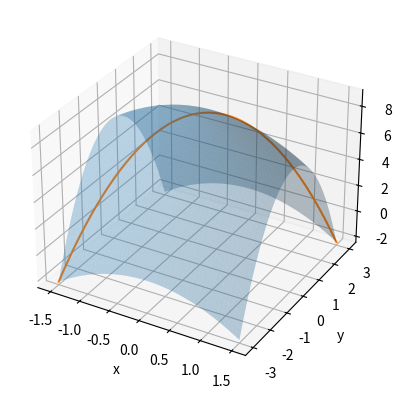

This figure's Python source:
import matplotlib.pyplot as plt
import numpy as np



t = np.linspace(0, 9 * np.pi * 0.5)
x = 2 * np.cos(t)
y = 2 * np.sin(t)
z = t



ax = plt.figure().add_subplot(projection='3d')

ax.plot(x, y, z)
plt.xlabel('x')
plt.ylabel('y')
plt.grid(True)



t = np.linspace(0, 9 * np.pi * 0.5)
x = 2 * np.cos(t)
y = 2 * np.sin(t)
z = 3



ax.clear()
ax = plt.figure().add_subplot(projection='3d')
ax.plot(x, y, z)
plt.xlabel('x')
plt.ylabel('y')
plt.grid(True)



x_surface = np.linspace(-1.5, 1.5)
y_surface = np.linspace(-3.0, 3.0)
X, Y = np.meshgrid(x_surface, y_surface)
Z = 9 - X ** 2 - Y ** 2



t = np.linspace(-1.5, 1.5)
x = t
y = 2 * t
z = 9 - 5 * (t ** 2)



ax.clear()
ax = plt.figure().add_subplot(projection='3d')

ax.plot_surface(X, Y, Z, alpha=0.3)
ax.plot(x, y, z)
plt.xlabel('x')
plt.ylabel('y')
plt.grid(True)



